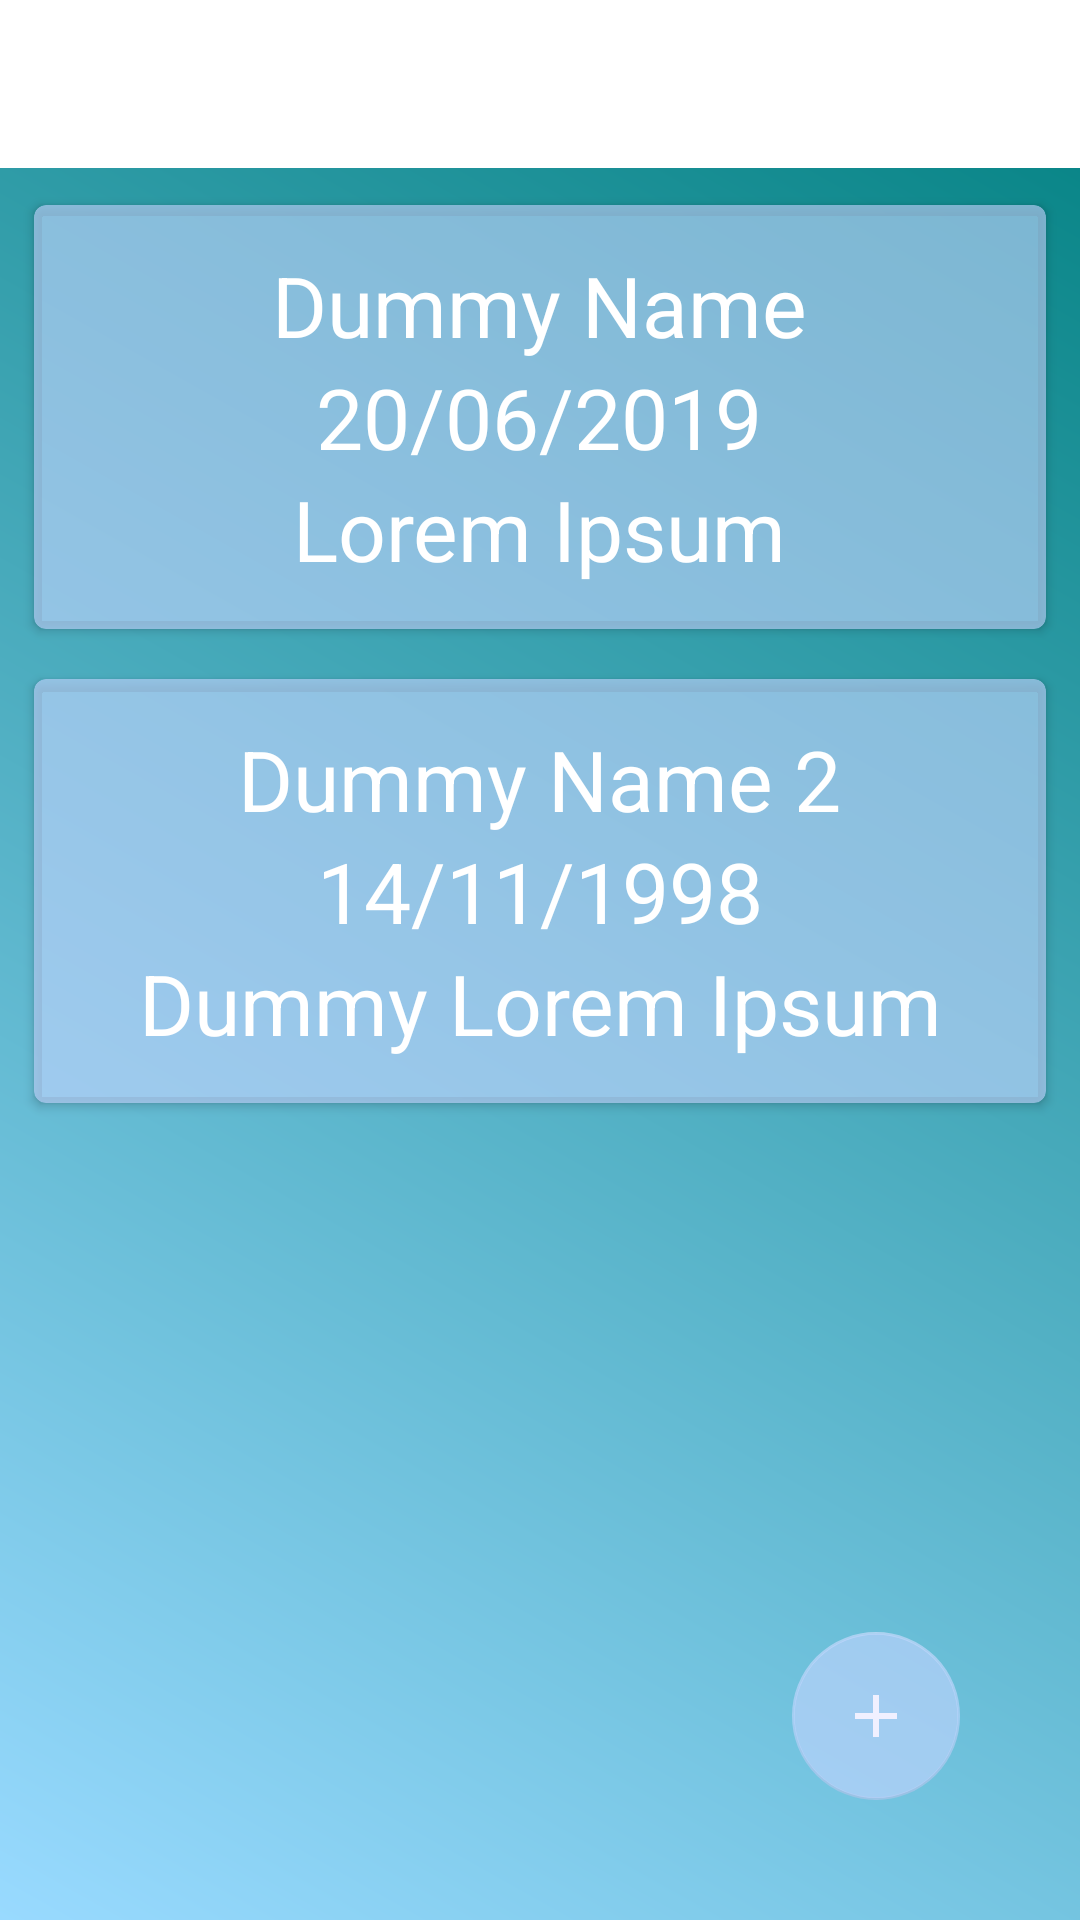

Layout XML and referenced resources for this Android screen:
<!-- AndroidManifest.xml: application theme AppTheme -->
<!-- res/layout/mockup_formularios.xml -->
<?xml version="1.0" encoding="utf-8"?>
    <LinearLayout
            xmlns:android="http://schemas.android.com/apk/res/android"
            xmlns:tools="http://schemas.android.com/tools"
            xmlns:app="http://schemas.android.com/apk/res-auto"
            android:layout_width="match_parent"
            android:background="@drawable/gradient"
            android:orientation="vertical"
            android:layout_height="match_parent"
            >


    <LinearLayout
            android:orientation="vertical" android:layout_height="wrap_content" android:layout_width="match_parent">
        <include
                android:id="@+id/maintoolbar"
                layout="@layout/toolbar"
                android:layout_height="wrap_content" android:layout_width="match_parent" android:layout_weight="0"/>
    </LinearLayout>

        <androidx.constraintlayout.widget.ConstraintLayout
                android:layout_width="match_parent"
                android:layout_height="wrap_content"
                android:orientation="vertical"
                android:layout_weight="10"
                android:id="@+id/fragment_container">

        <androidx.cardview.widget.CardView
                android:id="@+id/cardView"
                android:layout_width="match_parent"
                android:layout_height="150dp"
                app:cardBackgroundColor="@color/Aquamarine"
                android:orientation="vertical"
                app:cardCornerRadius="4dp"
                android:background="@color/colorPrimary"
                app:cardPreventCornerOverlap="true"
                app:cardUseCompatPadding="true"
                tools:layout_editor_absoluteX="0dp" android:layout_marginTop="84dp"
                app:layout_constraintTop_toTopOf="parent" android:layout_margin="8dp" android:layout_marginBottom="8dp"
                app:layout_constraintBottom_toTopOf="@+id/cardView2">

                <LinearLayout
                        android:id="@+id/name_form"
                        android:orientation="vertical"
                        android:layout_width="wrap_content"
                        android:gravity="center"
                        android:textAlignment="center"
                        android:layout_gravity="center"
                        android:layout_height="wrap_content">
                    <TextView
                            android:layout_width="wrap_content"
                            android:layout_height="wrap_content"
                            android:textColor="@color/cardview_light_background"
                            android:textColorHighlight="@color/cardview_light_background"
                            android:textColorHint="@color/cardview_light_background"
                            android:textColorLink="@color/cardview_light_background"
                            android:shadowColor="@color/cardview_shadow_start_color"
                            android:outlineAmbientShadowColor="@color/cardview_shadow_start_color"
                            android:outlineSpotShadowColor="@color/cardview_shadow_start_color"

                            android:gravity="center"
                            android:textSize="28dp"
                            android:textAlignment="center"
                            android:text="Dummy Name"/>
                    <TextView
                            android:layout_width="wrap_content"
                            android:textColor="@color/cardview_light_background"
                            android:textColorHighlight="@color/cardview_light_background"
                            android:textColorHint="@color/cardview_light_background"
                            android:textColorLink="@color/cardview_light_background"
                            android:shadowColor="@color/cardview_shadow_start_color"
                            android:outlineAmbientShadowColor="@color/cardview_shadow_start_color"
                            android:outlineSpotShadowColor="@color/cardview_shadow_start_color"
                            android:layout_height="wrap_content"
                            android:id="@+id/text_Test2"
                            android:gravity="center"
                            android:textSize="28dp"
                            android:textAlignment="center"
                            android:text="20/06/2019"/>
                    <TextView
                            android:layout_width="wrap_content"
                            android:layout_height="wrap_content"
                            android:id="@+id/text_Test3"
                            android:textColor="@color/cardview_light_background"
                            android:textColorHighlight="@color/cardview_light_background"
                            android:textColorHint="@color/cardview_light_background"
                            android:textColorLink="@color/cardview_light_background"
                            android:shadowColor="@color/cardview_shadow_start_color"
                            android:outlineAmbientShadowColor="@color/cardview_shadow_start_color"
                            android:outlineSpotShadowColor="@color/cardview_shadow_start_color"
                            android:gravity="center"
                            android:textSize="28dp"
                            android:textAlignment="center"
                            android:text="Lorem Ipsum"/>

                </LinearLayout>

            </androidx.cardview.widget.CardView>
            <androidx.cardview.widget.CardView
                    xmlns:android="http://schemas.android.com/apk/res/android"
                    xmlns:app="http://schemas.android.com/apk/res-auto"
                    xmlns:tools="http://schemas.android.com/tools"
                    android:layout_width="match_parent"
                    android:layout_height="150dp"
                    android:layout_margin="8dp"
                    app:cardBackgroundColor="@color/Aquamarine"
                    android:orientation="vertical"
                    app:cardCornerRadius="4dp"
                    android:background="@color/colorPrimary"
                    app:cardPreventCornerOverlap="true"
                    app:cardUseCompatPadding="true"
                    tools:layout_editor_absoluteX="16dp" android:layout_marginTop="32dp"
                    app:layout_constraintTop_toBottomOf="@+id/cardView" android:id="@+id/cardView2">

            <LinearLayout

                        android:orientation="vertical"
                        android:layout_width="wrap_content"
                        android:gravity="center"
                        android:textAlignment="center"
                        android:layout_gravity="center"
                        android:layout_height="wrap_content">
                    <TextView
                            android:layout_width="wrap_content"
                            android:layout_height="wrap_content"
                            android:textColor="@color/cardview_light_background"
                            android:textColorHighlight="@color/cardview_light_background"
                            android:textColorHint="@color/cardview_light_background"
                            android:textColorLink="@color/cardview_light_background"
                            android:shadowColor="@color/cardview_shadow_start_color"
                            android:outlineAmbientShadowColor="@color/cardview_shadow_start_color"
                            android:outlineSpotShadowColor="@color/cardview_shadow_start_color"
                            android:id="@+id/text_Test1"
                            android:gravity="center"
                            android:textSize="28dp"
                            android:textAlignment="center"
                            android:text="Dummy Name 2"/>
                    <TextView
                            android:layout_width="wrap_content"
                            android:textColor="@color/cardview_light_background"
                            android:textColorHighlight="@color/cardview_light_background"
                            android:textColorHint="@color/cardview_light_background"
                            android:textColorLink="@color/cardview_light_background"
                            android:shadowColor="@color/cardview_shadow_start_color"
                            android:outlineAmbientShadowColor="@color/cardview_shadow_start_color"
                            android:outlineSpotShadowColor="@color/cardview_shadow_start_color"
                            android:layout_height="wrap_content"

                            android:gravity="center"
                            android:textSize="28dp"
                            android:textAlignment="center"
                            android:text="14/11/1998"/>
                    <TextView
                            android:layout_width="wrap_content"
                            android:layout_height="wrap_content"

                            android:textColor="@color/cardview_light_background"
                            android:textColorHighlight="@color/cardview_light_background"
                            android:textColorHint="@color/cardview_light_background"
                            android:textColorLink="@color/cardview_light_background"
                            android:shadowColor="@color/cardview_shadow_start_color"
                            android:outlineAmbientShadowColor="@color/cardview_shadow_start_color"
                            android:outlineSpotShadowColor="@color/cardview_shadow_start_color"
                            android:gravity="center"
                            android:textSize="28dp"
                            android:textAlignment="center"
                            android:text="Dummy Lorem Ipsum"/>

                </LinearLayout>

            </androidx.cardview.widget.CardView>
            <com.google.android.material.floatingactionbutton.FloatingActionButton
                    android:layout_width="wrap_content"
                    android:layout_height="wrap_content"
                    android:clickable="true" app:srcCompat="@drawable/ic_add_black_24dp"
                    android:id="@+id/floatingActionButton"
                    app:elevation="0dp"
                    app:layout_constraintEnd_toEndOf="parent"
                    android:layout_marginEnd="40dp"
                    android:layout_marginBottom="40dp"
                    app:layout_constraintBottom_toBottomOf="parent"/>

        </androidx.constraintlayout.widget.ConstraintLayout>

    </LinearLayout>
<!-- res/layout/toolbar.xml (included above) -->
<?xml version="1.0" encoding="utf-8"?>
<androidx.appcompat.widget.Toolbar
        xmlns:android="http://schemas.android.com/apk/res/android"
        android:layout_width="match_parent"
        android:layout_height="wrap_content" xmlns:app="http://schemas.android.com/apk/res-auto"
        android:background="@color/cardview_light_background"
        app:titleTextColor="@color/azuloscuro"
        android:theme="@style/toolbar"
        android:elevation="4dp"
        app:popupTheme="@style/toolbar">

</androidx.appcompat.widget.Toolbar>
<!-- resources referenced by this layout -->
<resources>
  <color name="Aquamarine">#9CC3D5FF</color>
  <color name="azuloscuro">#457B9D</color>
  <color name="colorPrimary">#FFFFFFFF</color>
  <!-- drawable gradient (drawable) -->
  <?xml version="1.0" encoding="utf-8"?>
  <shape xmlns:android="http://schemas.android.com/apk/res/android" android:shape="rectangle" >
      <gradient
              android:type="linear"
              android:startColor="#FF99DAFF"
              android:endColor="#FF008080"
              android:angle="45"/>
  </shape>
  <!-- drawable ic_add_black_24dp (drawable) -->
  <vector android:height="50dp" android:tint="#F0F0FF"
      android:viewportHeight="24.0" android:viewportWidth="24.0"
      android:width="50dp" xmlns:android="http://schemas.android.com/apk/res/android">
      <path android:fillColor="#FF000000" android:pathData="M19,13h-6v6h-2v-6H5v-2h6V5h2v6h6v2z"/>
  </vector>
  <style name="toolbar" parent="Theme.AppCompat.Light.NoActionBar">
          
          <item name="colorPrimary">@color/colorPrimary</item>
          <item name="colorPrimaryDark">@color/colorPrimaryDark</item>
          <item name="colorAccent">@color/Aquamarine</item>
          <item name="android:textColorSecondary">@color/azuloscuro</item>
          <item name="android:textColor">@color/azuloscuro</item>
      </style>
  <style name="AppTheme" parent="Theme.AppCompat.Light.NoActionBar">
          
          <item name="colorPrimary">@color/colorPrimary</item>
          <item name="colorPrimaryDark">@color/colorPrimaryDark</item>
          <item name="colorAccent">@color/Aquamarine</item>
      </style>
  <color name="colorPrimaryDark">#ff000000</color>
</resources>
